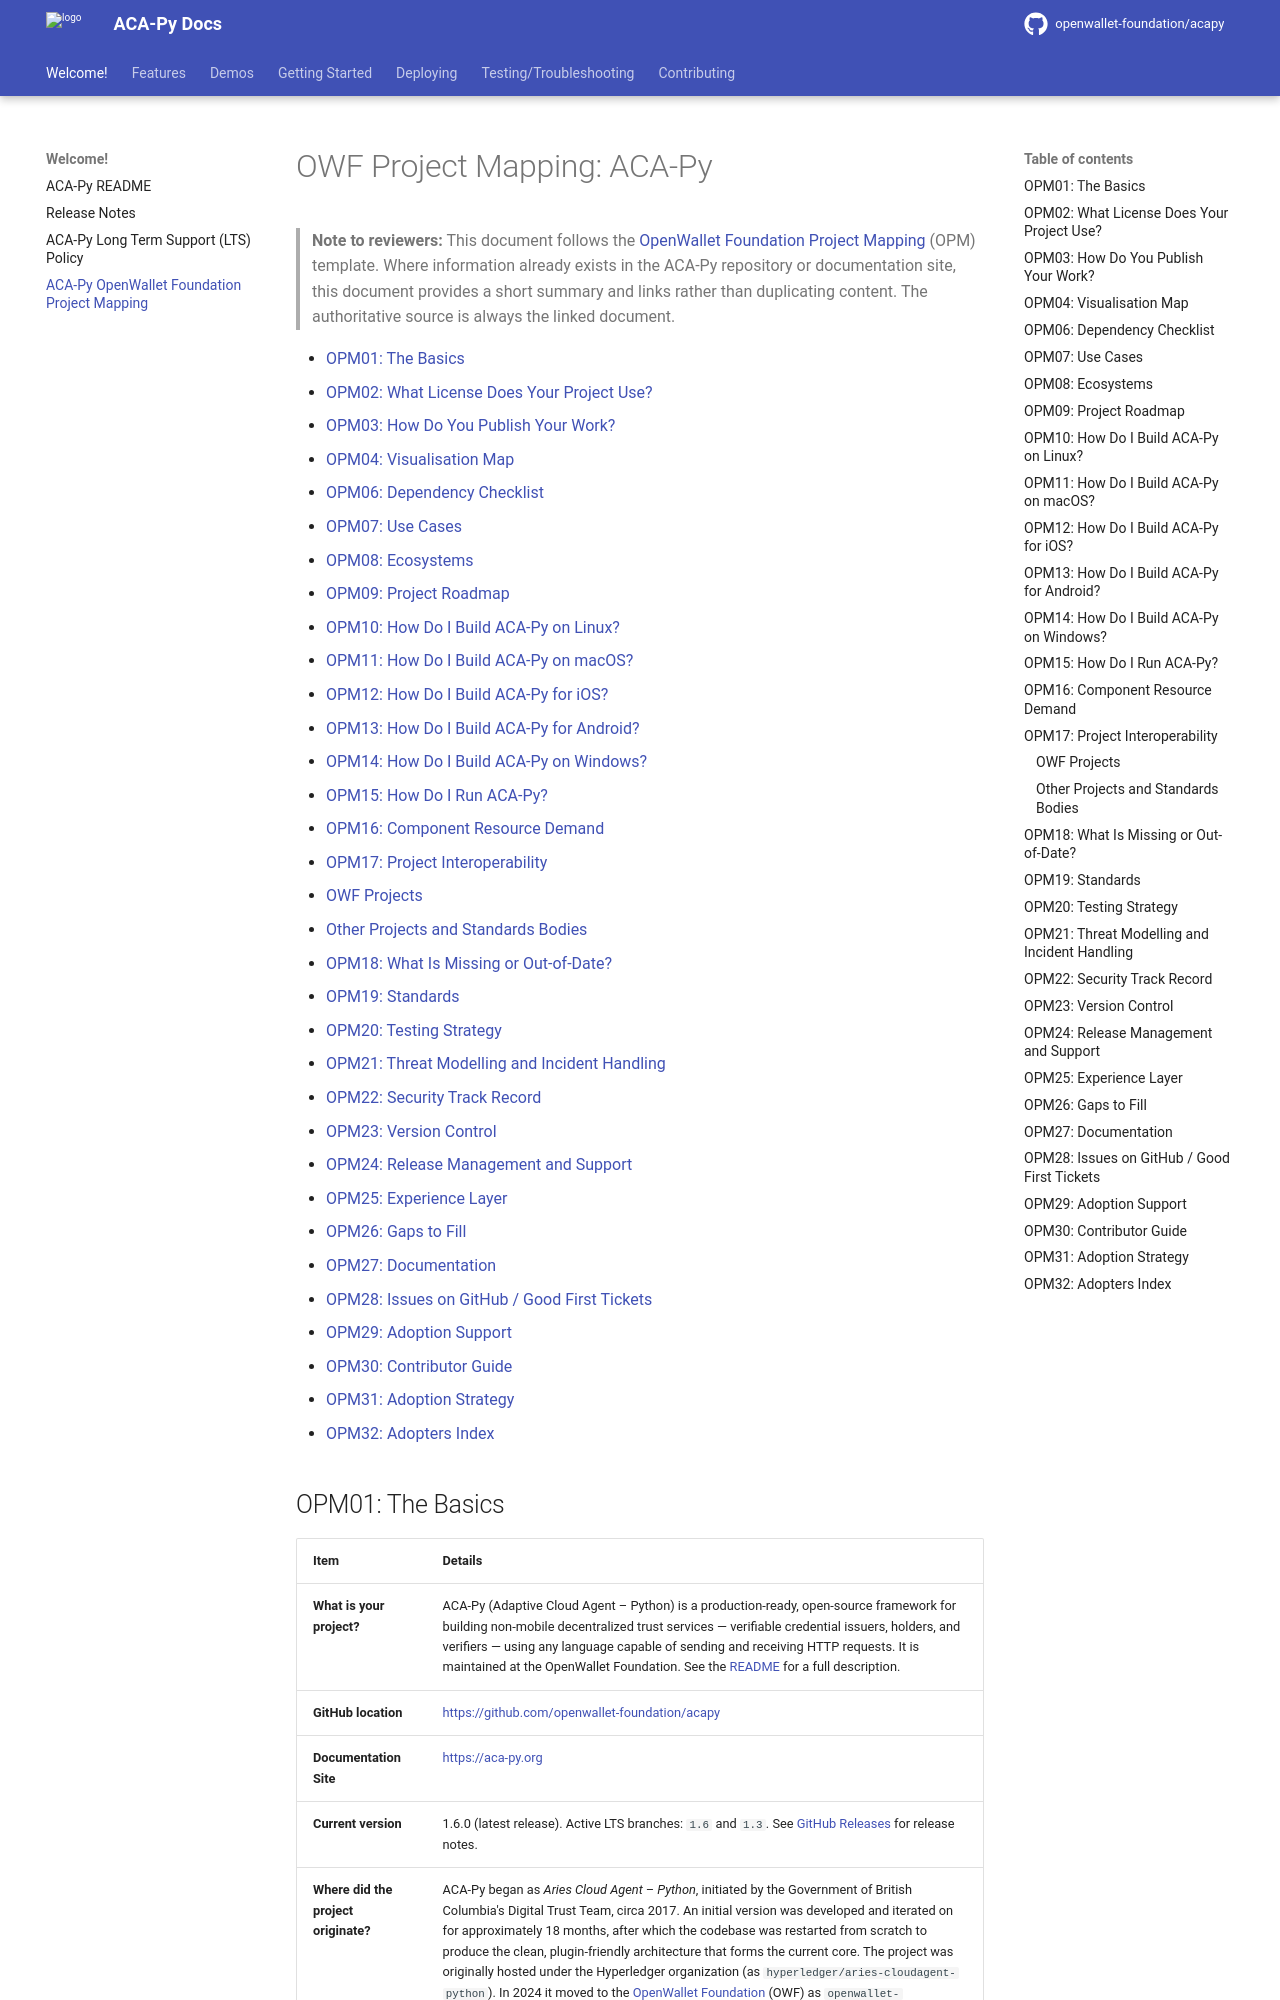

repository: pradeepp88/acapy · page: main/ACA-Py-OWF-Project-Mapping/index.html · generator: mkdocs

# OWF Project Mapping: ACA-Py<!-- omit in toc -->

> **Note to reviewers:** This document follows the [OpenWallet Foundation Project Mapping] (OPM) template. Where information already exists in the ACA-Py repository or documentation site, this document provides a short summary and links rather than duplicating content. The authoritative source is always the linked document.

[OpenWallet Foundation Project Mapping]: https://github.com/openwallet-foundation/architecture-sig/blob/main/docs/papers/architecture-whitepaper.md#openwallet-foundation-project-maps

- [OPM01: The Basics](#opm01-the-basics)
- [OPM02: What License Does Your Project Use?](#opm02-what-license-does-your-project-use)
- [OPM03: How Do You Publish Your Work?](#opm03-how-do-you-publish-your-work)
- [OPM04: Visualisation Map](#opm04-visualisation-map)
- [OPM06: Dependency Checklist](#opm06-dependency-checklist)
- [OPM07: Use Cases](#opm07-use-cases)
- [OPM08: Ecosystems](#opm08-ecosystems)
- [OPM09: Project Roadmap](#opm09-project-roadmap)
- [OPM10: How Do I Build ACA-Py on Linux?](#opm10-how-do-i-build-aca-py-on-linux)
- [OPM11: How Do I Build ACA-Py on macOS?](#opm11-how-do-i-build-aca-py-on-macos)
- [OPM12: How Do I Build ACA-Py for iOS?](#opm12-how-do-i-build-aca-py-for-ios)
- [OPM13: How Do I Build ACA-Py for Android?](#opm13-how-do-i-build-aca-py-for-android)
- [OPM14: How Do I Build ACA-Py on Windows?](#opm14-how-do-i-build-aca-py-on-windows)
- [OPM15: How Do I Run ACA-Py?](#opm15-how-do-i-run-aca-py)
- [OPM16: Component Resource Demand](#opm16-component-resource-demand)
- [OPM17: Project Interoperability](#opm17-project-interoperability)
  - [OWF Projects](#owf-projects)
  - [Other Projects and Standards Bodies](#other-projects-and-standards-bodies)
- [OPM18: What Is Missing or Out-of-Date?](#opm18-what-is-missing-or-out-of-date)
- [OPM19: Standards](#opm19-standards)
- [OPM20: Testing Strategy](#opm20-testing-strategy)
- [OPM21: Threat Modelling and Incident Handling](#opm21-threat-modelling-and-incident-handling)
- [OPM22: Security Track Record](#opm22-security-track-record)
- [OPM23: Version Control](#opm23-version-control)
- [OPM24: Release Management and Support](#opm24-release-management-and-support)
- [OPM25: Experience Layer](#opm25-experience-layer)
- [OPM26: Gaps to Fill](#opm26-gaps-to-fill)
- [OPM27: Documentation](#opm27-documentation)
- [OPM28: Issues on GitHub / Good First Tickets](#opm28-issues-on-github--good-first-tickets)
- [OPM29: Adoption Support](#opm29-adoption-support)
- [OPM30: Contributor Guide](#opm30-contributor-guide)
- [OPM31: Adoption Strategy](#opm31-adoption-strategy)
- [OPM32: Adopters Index](#opm32-adopters-index)
